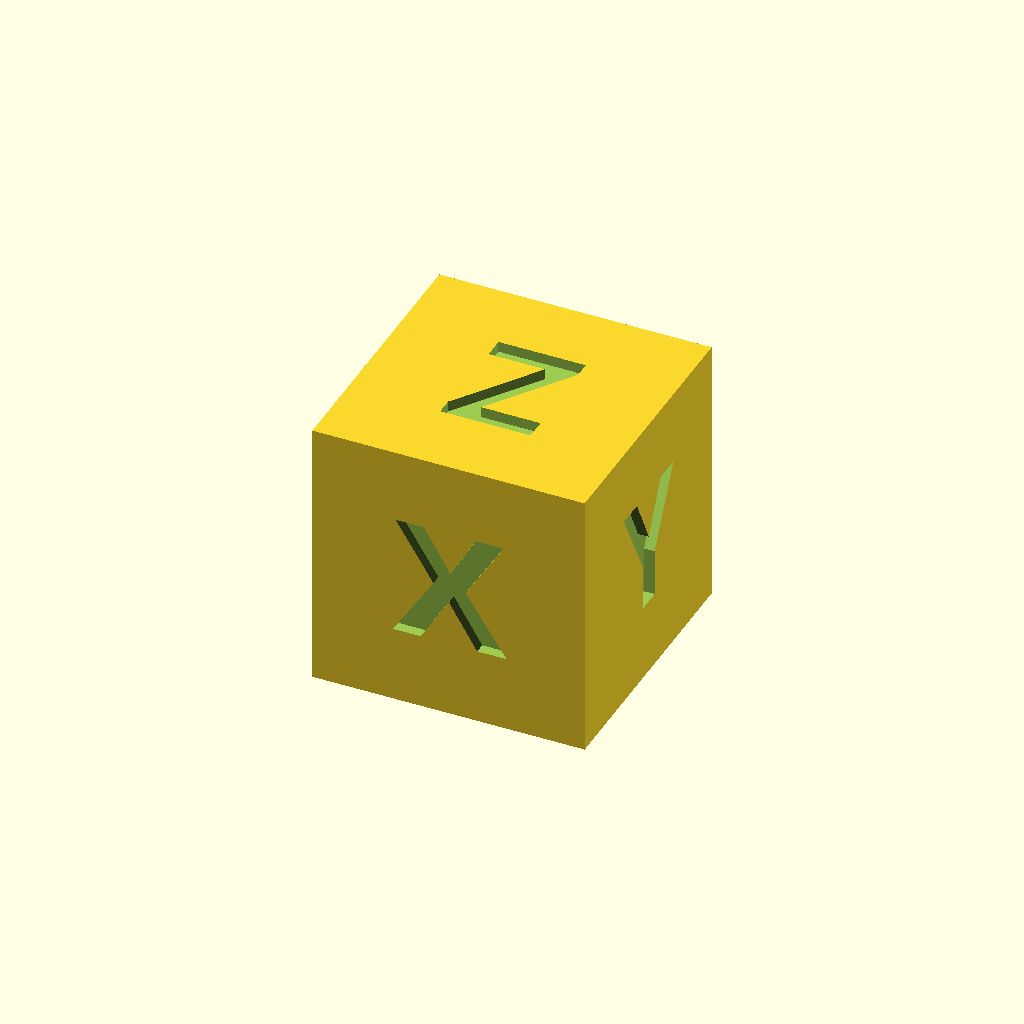
Cell 1: the model at its default parameters.
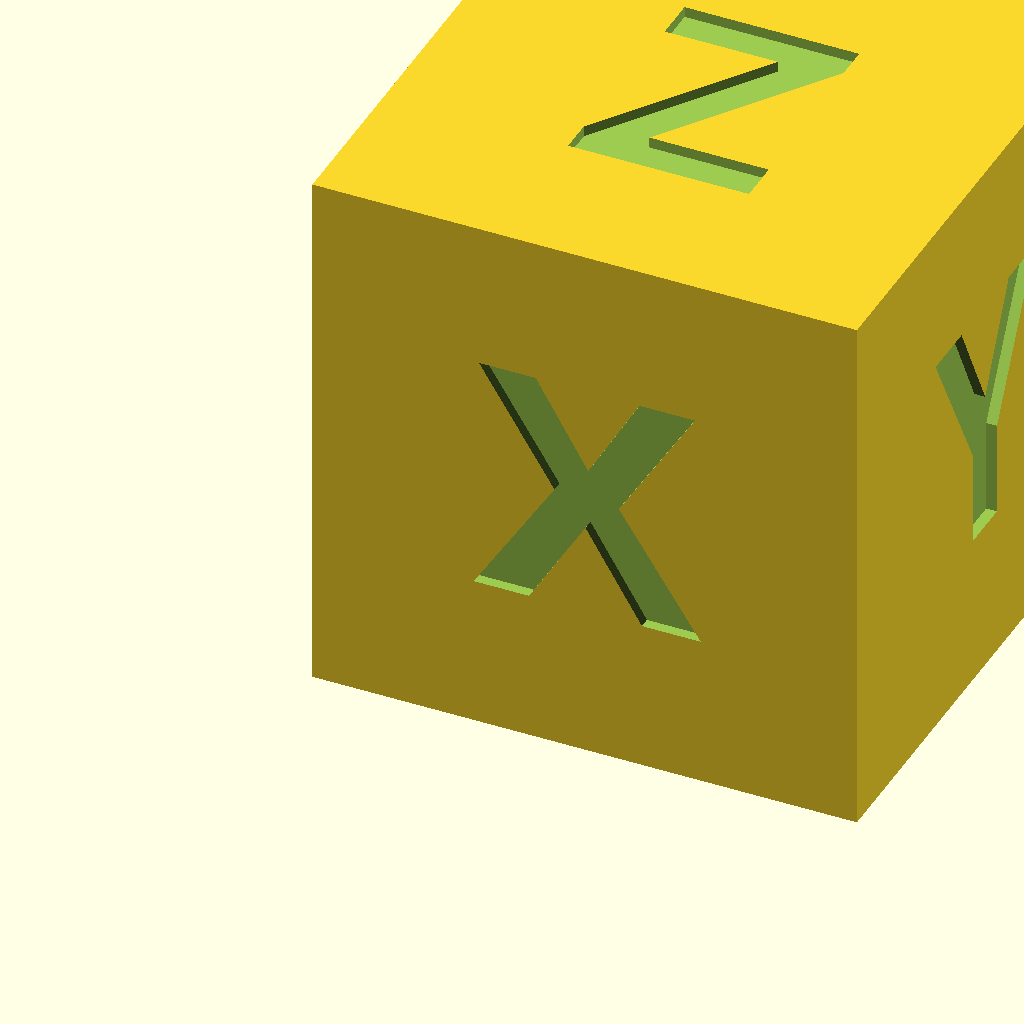
Cell 2: lado = 40 (everything else at default).
All cells are drawn from one camera (rotation 55°, 0°, 25°, orthographic, colour scheme Cornfield), so only the parameter changes between them.
OpenSCAD source file public/tools/criador-3d/modelos/cubo_calibracao.scad:
// Cubo de calibração 20 mm com X, Y e Z gravados: meça com o paquímetro e ajuste fluxo e dimensões.
lado = 20;
parte = "cubo";
fonte = "Poppins:style=Bold";
module letra(s) linear_extrude(0.8) text(s, size = lado * 0.45, font = fonte, halign = "center", valign = "center");
if (parte == "cubo") difference() {
  cube([lado, lado, lado]);
  translate([lado / 2, -0.01, lado / 2]) rotate([90, 0, 0]) mirror([0, 0, 1]) letra("X");   // frente: eixo X
  translate([lado + 0.01, lado / 2, lado / 2]) rotate([90, 0, 90]) mirror([0, 0, 1]) letra("Y");   // lado: eixo Y
  translate([lado / 2, lado / 2, lado - 0.79]) letra("Z");                                 // topo: eixo Z
}
Customizer parameters (derived from the source; name, type, default, range or options):
lado: number, default 20
parte: string, default "cubo"
fonte: string, default "Poppins:style=Bold"
